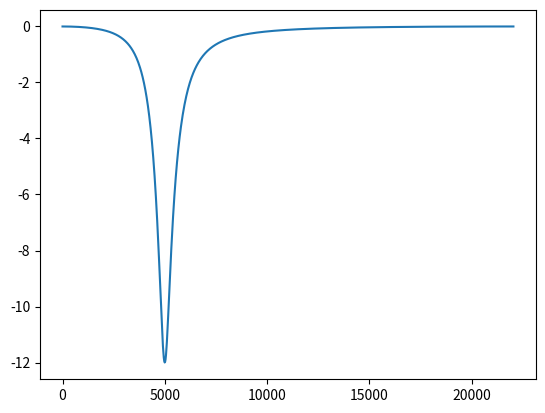

This figure's Python source:
import numpy as np
import matplotlib.pyplot as plt
import scipy.signal as signal

fs = 44100
f0 = 5000
Q = 5
dBgain = -12


A  = 10**(dBgain/40)   #  (for peaking and shelving EQ filters only)
w0 = 2*np.pi*f0/fs
alpha = np.sin(w0)/(2*Q) 

#            b0 =   1 + alpha*A
#            b1 =  -2*cos(w0)
#            b2 =   1 - alpha*A
#            a0 =   1 + alpha/A
#            a1 =  -2*cos(w0)
#            a2 =   1 - alpha/A

b = [1 + alpha*A, -2*np.cos(w0), 1 - alpha*A]
a = [1 + alpha/A, -2*np.cos(w0), 1 - alpha/A]
b = b/a[0]
a = a/a[0]
print(b)
print(a)


# delta impulse
fft_size = 2048
x = np.zeros(fft_size)
x[0] = 1

# filter
y = signal.lfilter(b, a, x)

# transfer function
H = np.fft.fft(y)

# frequency axis
f = np.linspace(0, fs/2, fft_size//2 + 1)
# plot
fig, ax = plt.subplots(1, 1)
ax.plot(f, 20*np.log10(np.abs(H[0:fft_size//2+1])))
plt.show()

